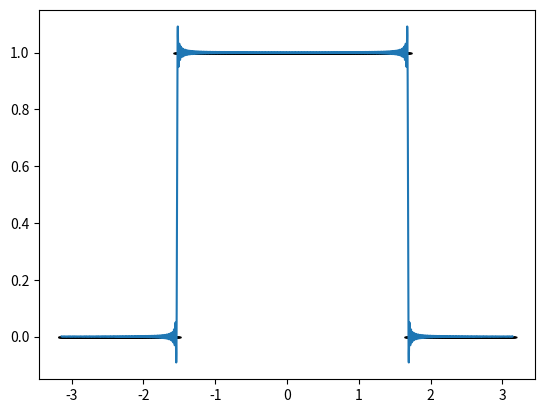

Generate this figure with matplotlib:
import numpy as np
import matplotlib.pyplot as plt
from matplotlib.pyplot import get_cmap
L = np.pi
N = 2048
dx = 0.001
x = L * np.arange(-1 + dx, 1 + dx, dx)
n = len(x)
nquart = int(np.floor(N/4))

# hat fct
#f = np.zeros_like(x)
#f[nquart: 2 * nquart] =(4/N)*np.arange(1, nquart + 1)
#f[2*nquart: 3 * nquart] =np.ones(nquart) - (4/N)*np.arange(0,nquart)


# block fct
f = np.zeros_like(x)
f[nquart: 3 * nquart] = 1

fig, ax = plt.subplots()
ax.plot(x,f,'_', color = 'k')

#plt.plot()
#plt.show()


cmap = get_cmap('tab10')
colors = cmap.colors
ax.set_prop_cycle(color=colors)



A0 = np.sum(f * np.ones_like(x)) * dx
fFS = A0/2

depth = 300
A = np.zeros(depth)
B = np.zeros(depth)
name = 'Fourier_gibbs'

for k in range(depth):
    A[k] = np.sum(f *np.cos(np.pi * (k+1)* x/L)) * dx
    B[k] = np.sum(f *np.sin(np.pi * (k+1)* x/L)) * dx
    fFS = fFS  +  A[k]*np.cos(np.pi * (k+1)* x/L) + B[k] * np.sin(np.pi * (k+1)* x/L)
    if k == depth -1 :
        ax.plot(x,fFS, '-')



#path = 'fourier/images/'
#plt.savefig(path + name)
plt.show()
    

